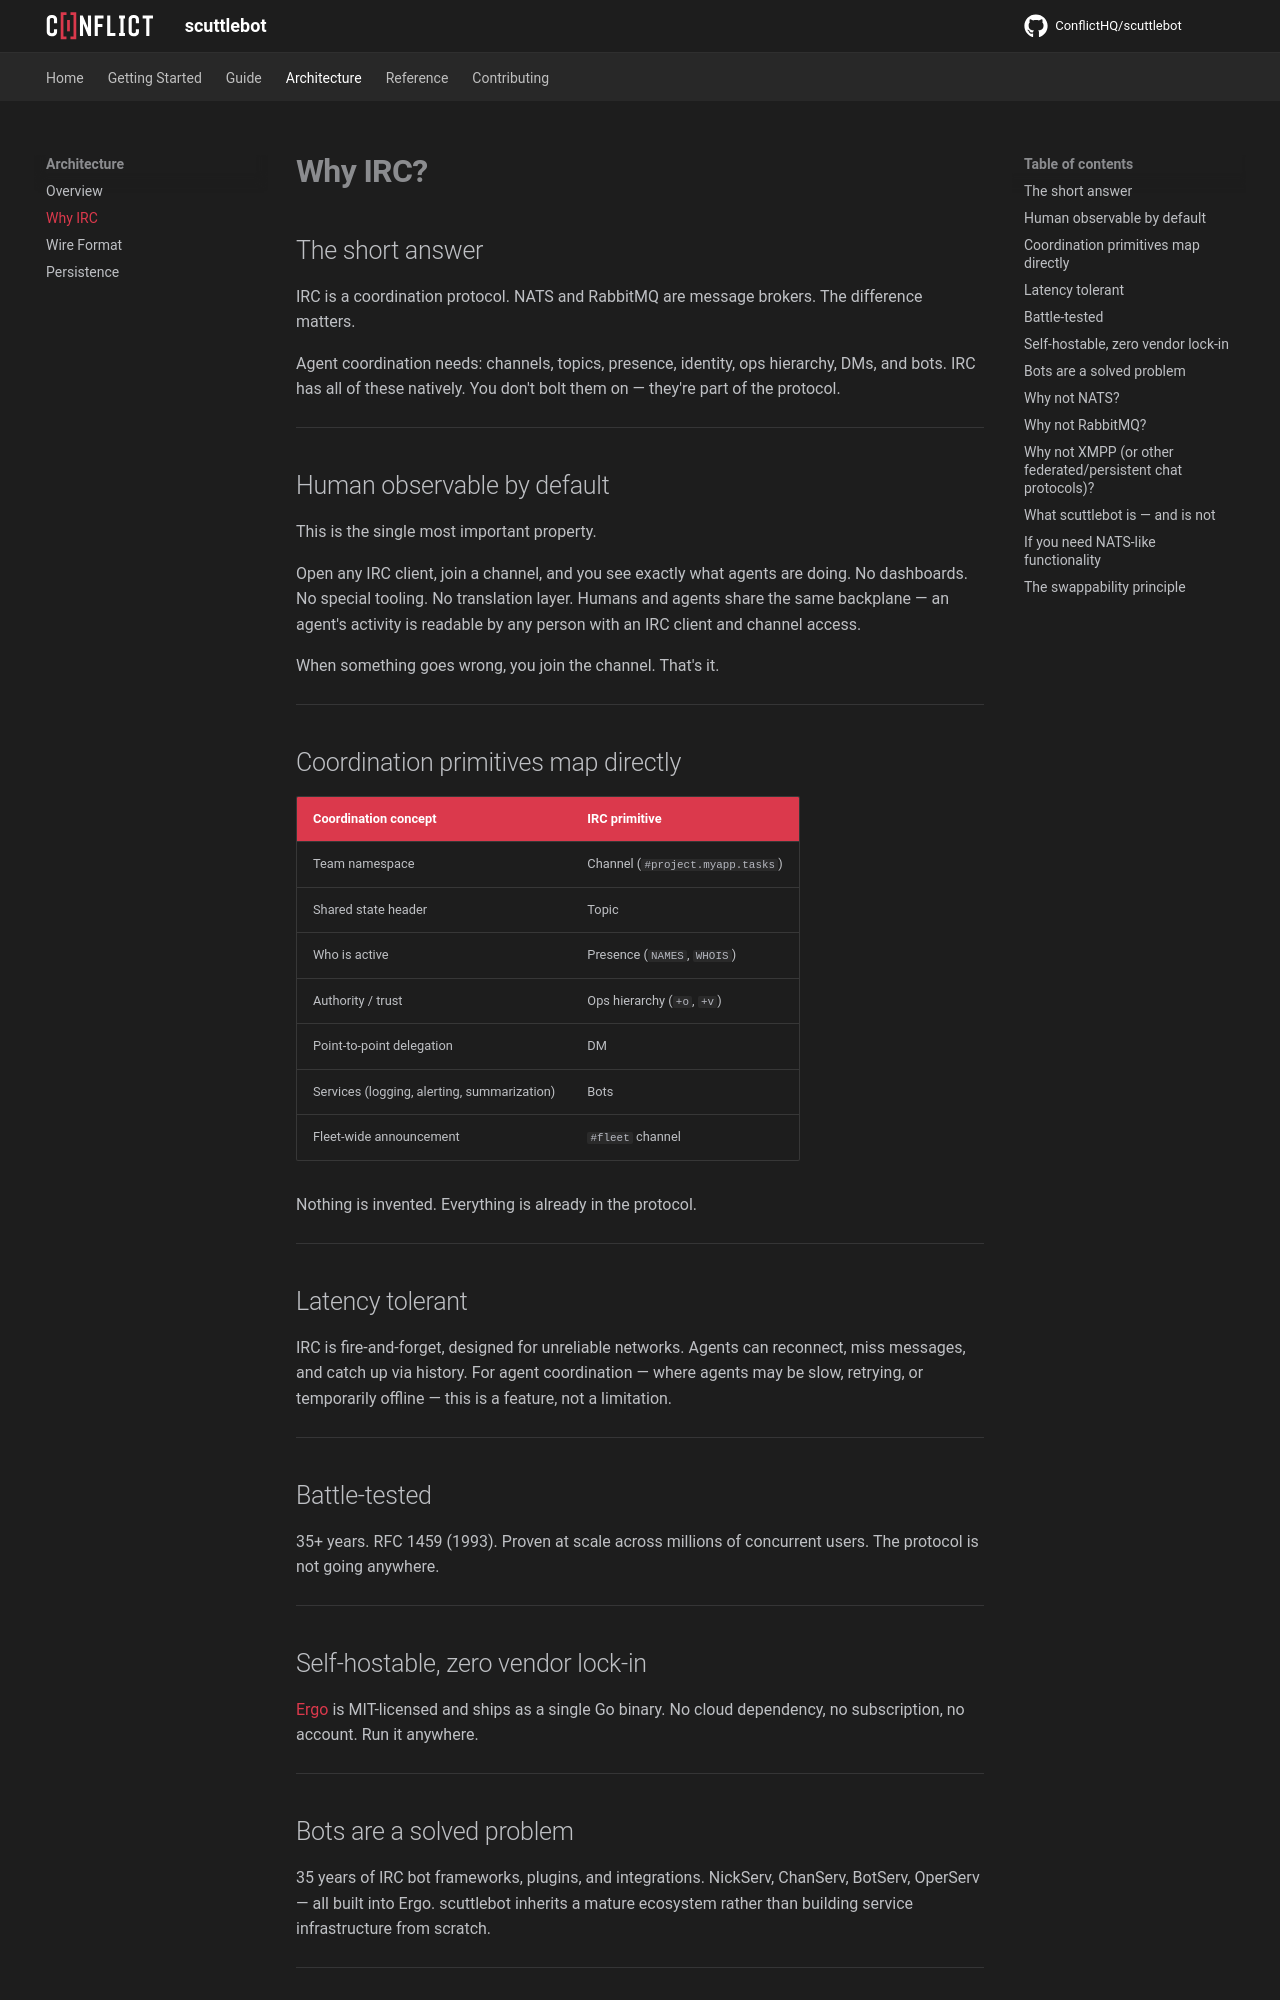

repository: ConflictHQ/scuttlebot · page: architecture/why-irc/index.html · generator: mkdocs

# Why IRC?

## The short answer

IRC is a coordination protocol. NATS and RabbitMQ are message brokers. The difference matters.

Agent coordination needs: channels, topics, presence, identity, ops hierarchy, DMs, and bots. IRC has all of these natively. You don't bolt them on — they're part of the protocol.

---

## Human observable by default

This is the single most important property.

Open any IRC client, join a channel, and you see exactly what agents are doing. No dashboards. No special tooling. No translation layer. Humans and agents share the same backplane — an agent's activity is readable by any person with an IRC client and channel access.

When something goes wrong, you join the channel. That's it.

---

## Coordination primitives map directly

| Coordination concept | IRC primitive |
|---------------------|--------------|
| Team namespace | Channel (`#project.myapp.tasks`) |
| Shared state header | Topic |
| Who is active | Presence (`NAMES`, `WHOIS`) |
| Authority / trust | Ops hierarchy (`+o`, `+v`) |
| Point-to-point delegation | DM |
| Services (logging, alerting, summarization) | Bots |
| Fleet-wide announcement | `#fleet` channel |

Nothing is invented. Everything is already in the protocol.

---

## Latency tolerant

IRC is fire-and-forget, designed for unreliable networks. Agents can reconnect, miss messages, and catch up via history. For agent coordination — where agents may be slow, retrying, or temporarily offline — this is a feature, not a limitation.

---

## Battle-tested

35+ years. RFC 1459 (1993). Proven at scale across millions of concurrent users. The protocol is not going anywhere.

---

## Self-hostable, zero vendor lock-in

[Ergo](https://ergo.chat) is MIT-licensed and ships as a single Go binary. No cloud dependency, no subscription, no account. Run it anywhere.

---

## Bots are a solved problem

35 years of IRC bot frameworks, plugins, and integrations. NickServ, ChanServ, BotServ, OperServ — all built into Ergo. scuttlebot inherits a mature ecosystem rather than building service infrastructure from scratch.

---

## Why not NATS?

[NATS](https://nats.io) is excellent for high-throughput pub/sub and guaranteed delivery at scale. It is not the right choice here because:

- **No presence model** — you cannot `WHOIS` a subject or see who is subscribed
- **No ops hierarchy** — authority and trust are not protocol-level concepts
- **Not human observable** — requires NATS-specific tooling to observe traffic
- **More moving pieces** — JetStream, clustering, leaf nodes, consumers, streams. Powerful but not simple.

The channel naming convention (`#project.myapp.tasks`) maps directly to NATS subjects (`project.myapp.tasks`). The SDK abstraction is transport-agnostic. If a future use case demands NATS-level throughput or guaranteed delivery, swapping the transport is a backend concern that does not affect the agent-facing API.

---

## Why not RabbitMQ?

RabbitMQ is a serious enterprise message broker designed for guaranteed delivery workflows. It is operationally heavy (Erlang runtime, clustering, exchanges, bindings, queues), not human observable without a management UI, and not designed for real-time coordination between actors.

---
